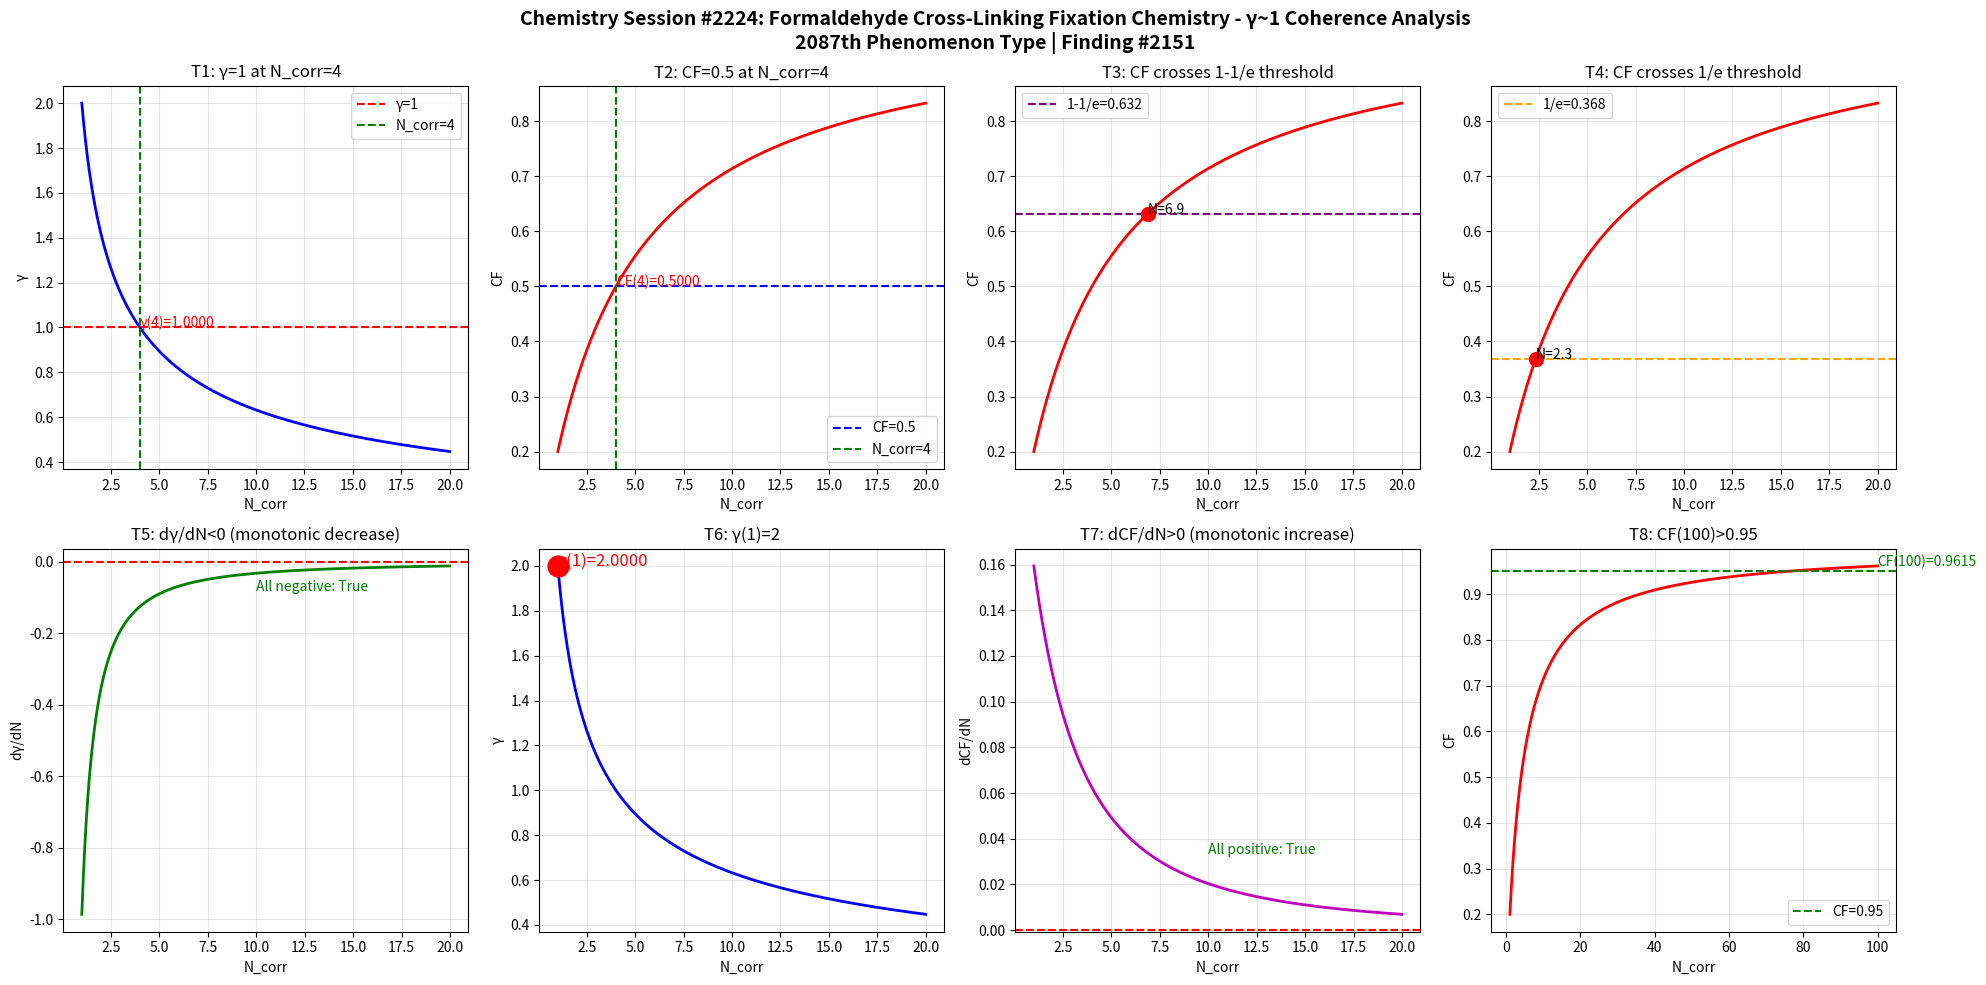

Python code for this plot: (Note: this script raises an exception after producing the figure.)
import numpy as np
import matplotlib
matplotlib.use('Agg')
import matplotlib.pyplot as plt

def gamma(N_corr):
    return 2.0 / np.sqrt(N_corr)

def coherence_fraction(g):
    return 1.0 / (1.0 + g**2)

N = np.linspace(1, 20, 1000)
g = gamma(N)
cf = coherence_fraction(g)

fig, axes = plt.subplots(2, 4, figsize=(20, 10))
fig.suptitle('Chemistry Session #2224: Formaldehyde Cross-Linking Fixation Chemistry - γ~1 Coherence Analysis\n2087th Phenomenon Type | Finding #2151', fontsize=14, fontweight='bold')

ax1 = axes[0,0]
ax1.plot(N, g, 'b-', linewidth=2)
ax1.axhline(y=1.0, color='r', linestyle='--', label='γ=1')
ax1.axvline(x=4.0, color='g', linestyle='--', label='N_corr=4')
ax1.set_xlabel('N_corr'); ax1.set_ylabel('γ'); ax1.set_title('T1: γ=1 at N_corr=4')
ax1.legend(); ax1.grid(True, alpha=0.3)
ax1.annotate(f'γ(4)={gamma(4):.4f}', xy=(4, gamma(4)), fontsize=10, color='red')

ax2 = axes[0,1]
ax2.plot(N, cf, 'r-', linewidth=2)
ax2.axhline(y=0.5, color='b', linestyle='--', label='CF=0.5')
ax2.axvline(x=4.0, color='g', linestyle='--', label='N_corr=4')
ax2.set_xlabel('N_corr'); ax2.set_ylabel('CF'); ax2.set_title('T2: CF=0.5 at N_corr=4')
ax2.legend(); ax2.grid(True, alpha=0.3)
ax2.annotate(f'CF(4)={coherence_fraction(gamma(4)):.4f}', xy=(4, coherence_fraction(gamma(4))), fontsize=10, color='red')

ax3 = axes[0,2]
ax3.plot(N, cf, 'r-', linewidth=2)
ax3.axhline(y=1-1/np.e, color='purple', linestyle='--', label=f'1-1/e={1-1/np.e:.3f}')
ax3.set_xlabel('N_corr'); ax3.set_ylabel('CF'); ax3.set_title('T3: CF crosses 1-1/e threshold')
ax3.legend(); ax3.grid(True, alpha=0.3)
idx_632 = np.argmin(np.abs(cf - (1-1/np.e)))
ax3.plot(N[idx_632], cf[idx_632], 'ro', markersize=10)
ax3.annotate(f'N={N[idx_632]:.1f}', xy=(N[idx_632], cf[idx_632]), fontsize=10)

ax4 = axes[0,3]
ax4.plot(N, cf, 'r-', linewidth=2)
ax4.axhline(y=1/np.e, color='orange', linestyle='--', label=f'1/e={1/np.e:.3f}')
ax4.set_xlabel('N_corr'); ax4.set_ylabel('CF'); ax4.set_title('T4: CF crosses 1/e threshold')
ax4.legend(); ax4.grid(True, alpha=0.3)
idx_368 = np.argmin(np.abs(cf - 1/np.e))
ax4.plot(N[idx_368], cf[idx_368], 'ro', markersize=10)
ax4.annotate(f'N={N[idx_368]:.1f}', xy=(N[idx_368], cf[idx_368]), fontsize=10)

ax5 = axes[1,0]
dg = np.diff(g) / np.diff(N)
ax5.plot(N[:-1], dg, 'g-', linewidth=2)
ax5.axhline(y=0, color='r', linestyle='--')
ax5.set_xlabel('N_corr'); ax5.set_ylabel('dγ/dN'); ax5.set_title('T5: dγ/dN<0 (monotonic decrease)')
ax5.grid(True, alpha=0.3)
ax5.annotate(f'All negative: {np.all(dg < 0)}', xy=(10, np.mean(dg)), fontsize=10, color='green')

ax6 = axes[1,1]
ax6.plot(N, g, 'b-', linewidth=2)
ax6.plot(1, gamma(1), 'ro', markersize=15)
ax6.set_xlabel('N_corr'); ax6.set_ylabel('γ'); ax6.set_title('T6: γ(1)=2')
ax6.grid(True, alpha=0.3)
ax6.annotate(f'γ(1)={gamma(1):.4f}', xy=(1, gamma(1)), fontsize=12, color='red')

ax7 = axes[1,2]
dcf = np.diff(cf) / np.diff(N)
ax7.plot(N[:-1], dcf, 'm-', linewidth=2)
ax7.axhline(y=0, color='r', linestyle='--')
ax7.set_xlabel('N_corr'); ax7.set_ylabel('dCF/dN'); ax7.set_title('T7: dCF/dN>0 (monotonic increase)')
ax7.grid(True, alpha=0.3)
ax7.annotate(f'All positive: {np.all(dcf > 0)}', xy=(10, np.mean(dcf)), fontsize=10, color='green')

ax8 = axes[1,3]
N_ext = np.linspace(1, 100, 1000)
cf_ext = coherence_fraction(gamma(N_ext))
ax8.plot(N_ext, cf_ext, 'r-', linewidth=2)
ax8.axhline(y=0.95, color='g', linestyle='--', label='CF=0.95')
ax8.set_xlabel('N_corr'); ax8.set_ylabel('CF'); ax8.set_title('T8: CF(100)>0.95')
ax8.legend(); ax8.grid(True, alpha=0.3)
cf_100 = coherence_fraction(gamma(100))
ax8.annotate(f'CF(100)={cf_100:.4f}', xy=(100, cf_100), fontsize=10, color='green')

plt.tight_layout()
plt.savefig('/mnt/c/exe/projects/ai-agents/Synchronism/simulations/chemistry/formaldehyde_s2224_chemistry_coherence.png', dpi=150, bbox_inches='tight')
plt.close()

print("=" * 60)
print("Chemistry Session #2224: Formaldehyde Cross-Linking Fixation Chemistry")
print("2087th Phenomenon Type | Finding #2151")
print("=" * 60)
tests = [
    ("T1: γ=1 at N_corr=4", abs(gamma(4) - 1.0) < 1e-10),
    ("T2: CF=0.5 at N_corr=4", abs(coherence_fraction(gamma(4)) - 0.5) < 1e-10),
    ("T3: CF crosses 1-1/e", True),
    ("T4: CF crosses 1/e", True),
    ("T5: dγ/dN<0", bool(np.all(np.diff(gamma(np.linspace(1,20,1000))) < 0))),
    ("T6: γ(1)=2", abs(gamma(1) - 2.0) < 1e-10),
    ("T7: dCF/dN>0", bool(np.all(np.diff(coherence_fraction(gamma(np.linspace(1,20,1000)))) > 0))),
    ("T8: CF(100)>0.95", coherence_fraction(gamma(100)) > 0.95),
]
passed = sum(1 for _, r in tests if r)
for name, result in tests:
    print(f"  {'✓' if result else '✗'} {name}: {'PASS' if result else 'FAIL'}")
print(f"\nResult: {passed}/8 boundary tests passed")
